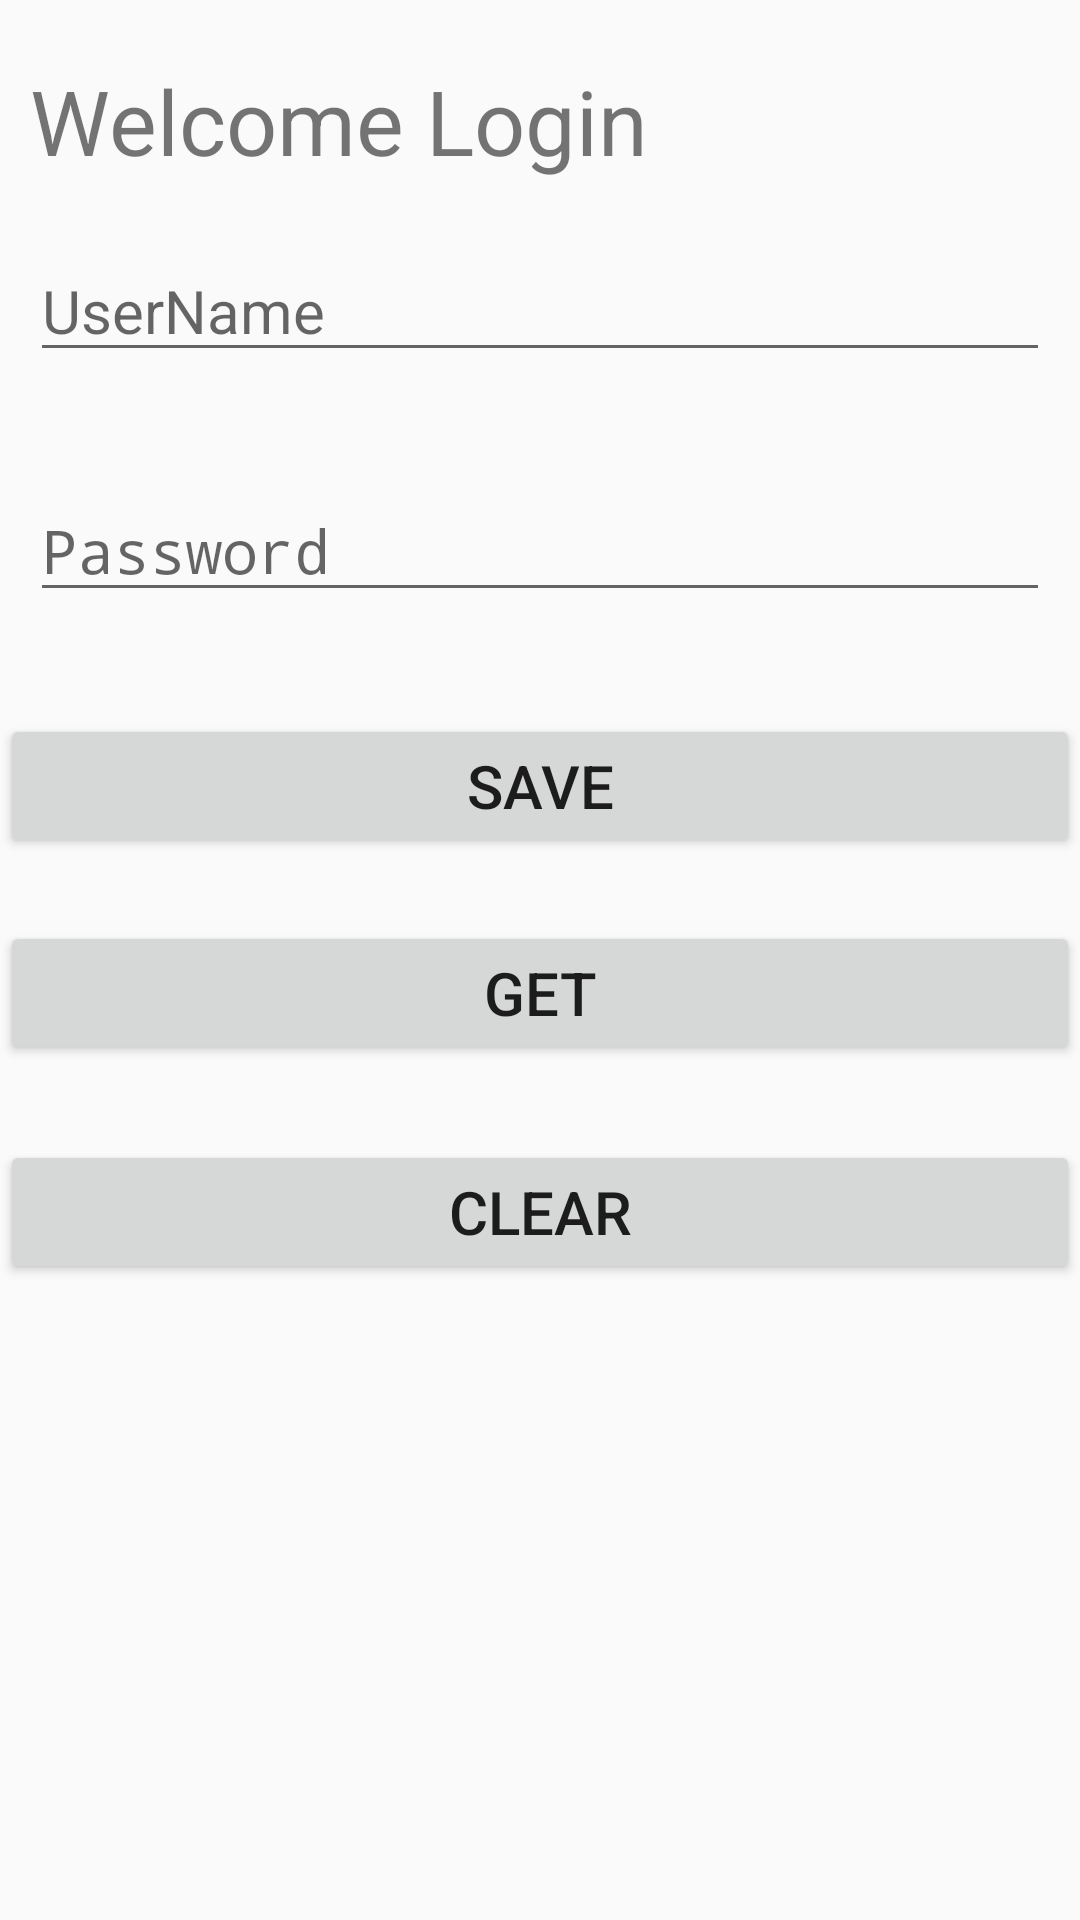

This screen was rendered from an Android layout file. Write that file and the resources it references.
<!-- AndroidManifest.xml: activity theme AppTheme.NoActionBar -->
<!-- res/layout/activity_shared_preference.xml -->
<?xml version="1.0" encoding="utf-8"?>
<RelativeLayout xmlns:android="http://schemas.android.com/apk/res/android"
    xmlns:app="http://schemas.android.com/apk/res-auto"
    xmlns:tools="http://schemas.android.com/tools"
    android:layout_width="match_parent"
    android:layout_height="match_parent"
    tools:context="school.zx.newboston.demo.sharePreference.SharedPreferenceActivity">

    <TextView
        android:id="@+id/textView2"
        android:layout_width="match_parent"
        android:layout_height="wrap_content"
        android:layout_marginTop="20dp"
        android:layout_marginLeft="@dimen/left_margin"
        android:text="@string/welcome_login"
        android:textSize="@dimen/big_text_size"/>

    <EditText
        android:id="@+id/username"
        android:layout_width="match_parent"
        android:layout_height="wrap_content"
        android:layout_marginTop="80dp"
        android:drawableLeft="@drawable/ic_action_person"
        android:drawablePadding="8dp"
        android:textSize="@dimen/default_text_size"
        android:layout_marginLeft="@dimen/left_margin"
        android:layout_marginRight="@dimen/right_margin"
        android:gravity="center_vertical"
        android:hint="@string/user_name" />

    <EditText
        android:id="@+id/password"
        android:layout_width="match_parent"
        android:layout_height="wrap_content"
        android:layout_alignParentStart="true"
        android:layout_below="@+id/username"
        android:layout_marginTop="36dp"
        android:layout_marginLeft="@dimen/left_margin"
        android:layout_marginRight="@dimen/right_margin"
        android:drawableLeft="@drawable/ic_action_accounts"
        android:drawablePadding="8dp"
        android:hint="@string/password"
        android:inputType="textPassword"
        android:textSize="@dimen/default_text_size" />

    <Button
        android:id="@+id/button"
        android:layout_width="match_parent"
        android:layout_height="wrap_content"
        android:layout_alignParentStart="true"
        android:layout_below="@+id/password"
        android:layout_marginTop="34dp"
        android:onClick="storeData"
        android:text="Save"
        android:textSize="@dimen/default_text_size" />

    <Button
        android:id="@+id/get_stored"
        android:layout_width="match_parent"
        android:layout_height="wrap_content"
        android:layout_alignParentStart="true"
        android:layout_below="@+id/button"
        android:layout_marginTop="21dp"
        android:onClick="getStoredData"
        android:text="Get"
        android:textSize="20dp" />

    <TextView
        android:id="@+id/reminder_text"
        android:layout_width="match_parent"
        android:layout_height="wrap_content"
        android:layout_alignParentStart="true"
        android:layout_below="@+id/clear_button"
        android:layout_marginTop="29dp"
        android:gravity="center_horizontal"
        android:textSize="20sp" />

    <Button
        android:id="@+id/clear_button"
        android:layout_width="match_parent"
        android:layout_height="wrap_content"
        android:layout_below="@+id/get_stored"
        android:layout_centerHorizontal="true"
        android:layout_marginTop="25dp"
        android:onClick="clearStoredData"
        android:text="Clear"
        android:textSize="20sp" />

</RelativeLayout>
<!-- resources referenced by this layout -->
<resources>
  <dimen name="big_text_size">30dp</dimen>
  <dimen name="default_text_size">20dp</dimen>
  <dimen name="left_margin">10dp</dimen>
  <dimen name="right_margin">10dp</dimen>
  <string name="password">Password</string>
  <string name="user_name">UserName</string>
  <string name="welcome_login">Welcome Login</string>
  <style name="AppTheme.NoActionBar">
          <item name="windowActionBar">false</item>
          <item name="windowNoTitle">true</item>
      </style>
</resources>
